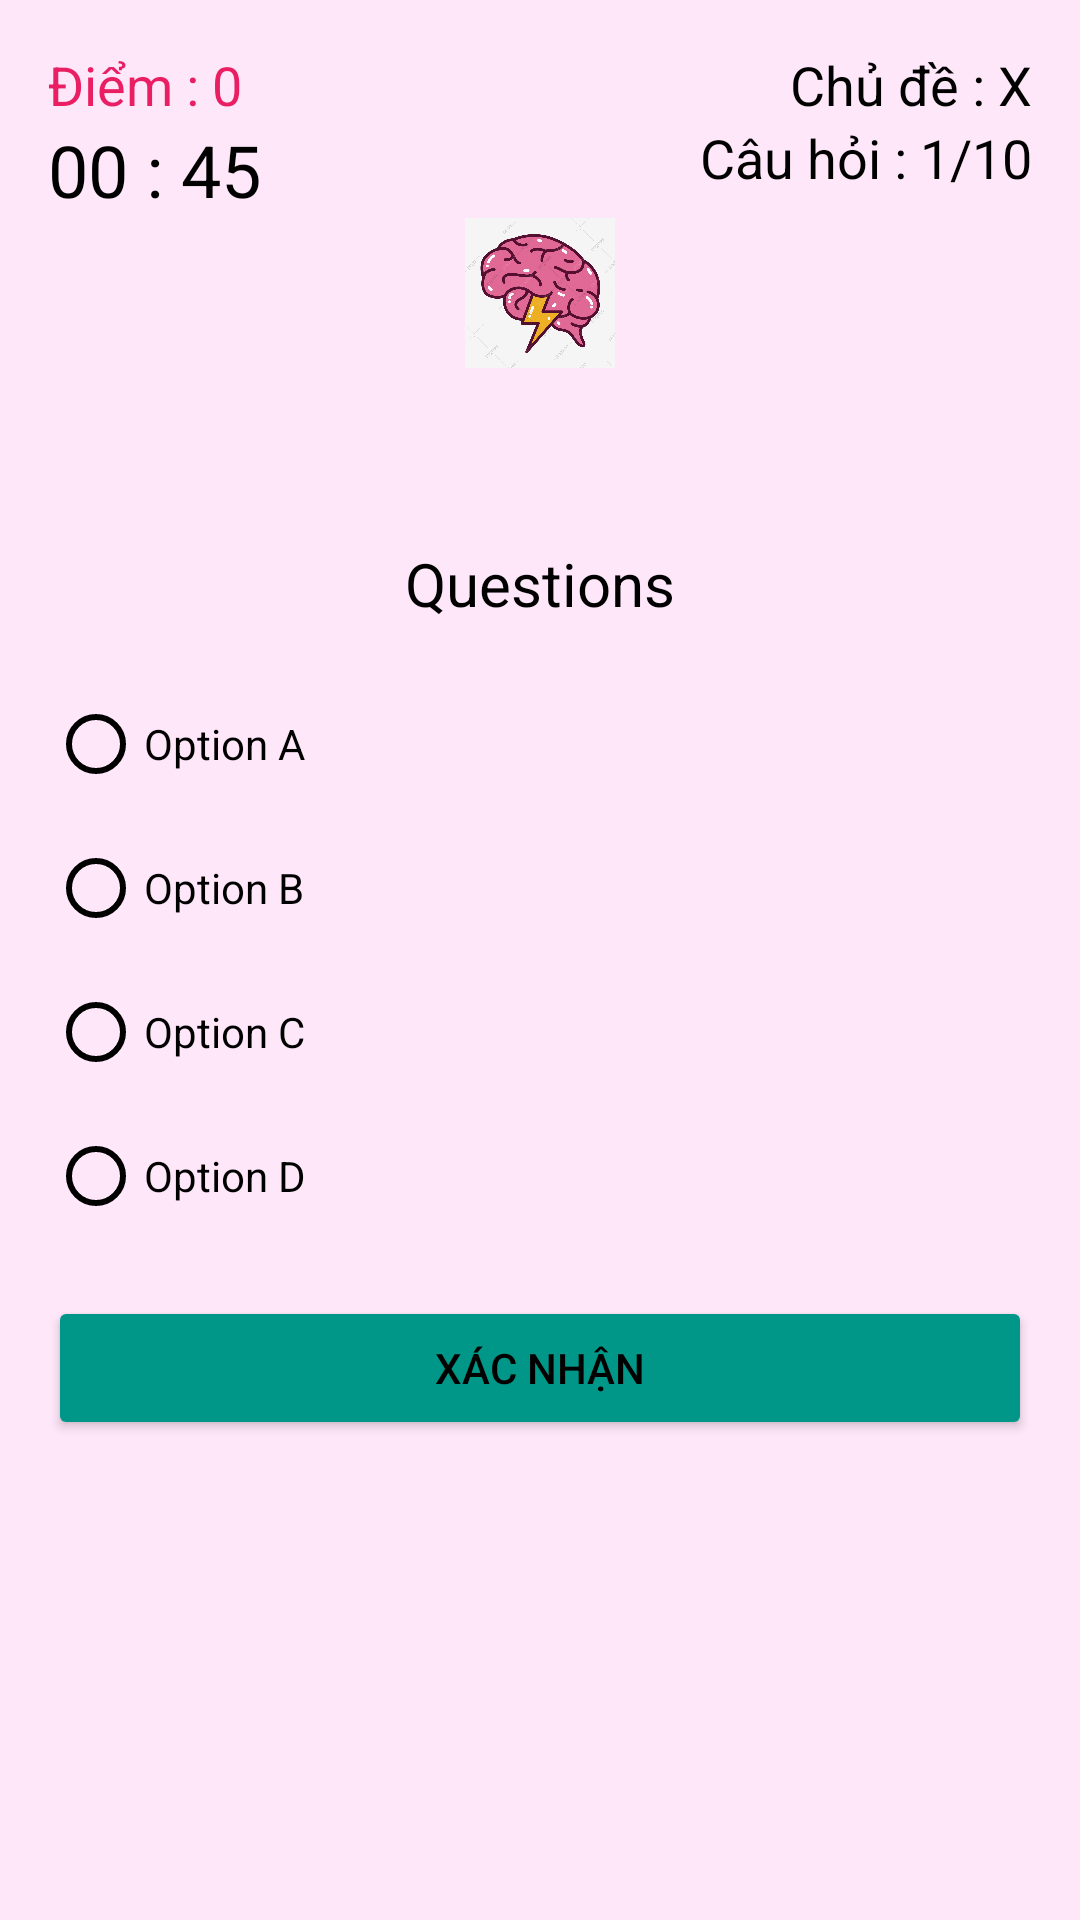

This screen was rendered from an Android layout file. Write that file and the resources it references.
<!-- AndroidManifest.xml: application theme Theme.MyBrainTest -->
<!-- res/layout/activity_question.xml -->
<?xml version="1.0" encoding="utf-8"?>
<RelativeLayout xmlns:android="http://schemas.android.com/apk/res/android"
    xmlns:app="http://schemas.android.com/apk/res-auto"
    xmlns:tools="http://schemas.android.com/tools"
    android:layout_width="match_parent"
    android:layout_height="match_parent"
    android:background="#FFE7FA"
    android:padding="16dp"
    tools:context=".activity.QuestionActivity">

    <TextView
        android:id="@+id/text_view_score"
        android:layout_width="wrap_content"
        android:layout_height="wrap_content"
        android:freezesText="true"
        android:text="Điểm : 0"
        android:textColor="#E91E63"
        android:textSize="18sp">

    </TextView>

    <TextView
        android:id="@+id/text_view_countdown"
        android:layout_width="wrap_content"
        android:layout_height="wrap_content"
        android:layout_below="@+id/text_view_score"
        android:freezesText="true"
        android:text="00 : 45"
        android:textColor="@color/black"
        android:textSize="24sp">

    </TextView>
    <ImageView
        android:layout_width="50dp"
        android:layout_height="50dp"
        android:layout_centerInParent="true"
        android:layout_below="@+id/text_view_countdown"
        android:background="@drawable/brain">

    </ImageView>

    <TextView
        android:id="@+id/text_view_category"
        android:layout_width="wrap_content"
        android:layout_height="wrap_content"
        android:layout_alignParentEnd="true"
        android:freezesText="true"
        android:textSize="18sp"
        android:text="Chủ đề : X"
        android:textColor="@color/black">

    </TextView>


    <TextView
        android:id="@+id/text_view_question_count"
        android:layout_width="wrap_content"
        android:layout_height="wrap_content"
        android:layout_below="@id/text_view_score"
        android:layout_alignParentEnd="true"
        android:freezesText="true"
        android:text="Câu hỏi : 1/10"
        android:textSize="18sp"
        android:textColor="@color/black">

    </TextView>





    <TextView
        android:layout_marginBottom="16dp"
        android:textColor="@color/black"
        android:text="Questions"
        android:textSize="20sp"
        android:textAlignment="center"
        android:layout_above="@id/radio_group"
        android:id="@+id/text_view_question"
        android:layout_width="match_parent"
        android:layout_height="wrap_content">

    </TextView>

    <RadioGroup
        android:layout_centerVertical="true"
        android:id="@+id/radio_group"
        android:layout_width="match_parent"
        android:layout_height="wrap_content">

        <RadioButton
            android:id="@+id/radio_button1"
            android:layout_width="wrap_content"
            android:layout_height="wrap_content"
            android:buttonTint="@color/black"
            android:freezesText="true"
            android:text="Option A"
            android:textColor="@color/black">

        </RadioButton>
        <RadioButton
            android:textColor="@color/black"
            android:text="Option B"
            android:freezesText="true"
            android:buttonTint="@color/black"
            android:id="@+id/radio_button2"
            android:layout_width="wrap_content"
            android:layout_height="wrap_content">

        </RadioButton>
        <RadioButton
            android:textColor="@color/black"
            android:text="Option C"
            android:freezesText="true"
            android:buttonTint="@color/black"
            android:id="@+id/radio_button3"
            android:layout_width="wrap_content"
            android:layout_height="wrap_content">

        </RadioButton>
        <RadioButton
            android:textColor="@color/black"
            android:text="Option D"
            android:freezesText="true"
            android:id="@+id/radio_button4"
            android:buttonTint="@color/black"
            android:layout_width="wrap_content"
            android:layout_height="wrap_content">

        </RadioButton>
    </RadioGroup>

    <Button
        android:id="@+id/button_confirm_next"
        android:layout_width="match_parent"
        android:layout_height="wrap_content"
        android:layout_below="@+id/radio_group"
        android:layout_marginTop="16dp"
        android:backgroundTint="#009688"
        android:freezesText="true"
        android:text="Xác Nhận"
        android:textColor="@color/black">

    </Button>



</RelativeLayout>
<!-- resources referenced by this layout -->
<resources>
  <!-- drawable brain: png bitmap (drawable, 384889 bytes) -->
  <style name="Theme.MyBrainTest" parent="Theme.MaterialComponents.DayNight.NoActionBar">
          
          <item name="colorPrimary">@color/purple_500</item>
          <item name="colorPrimaryVariant">@color/purple_700</item>
          <item name="colorOnPrimary">@color/white</item>
          
          <item name="colorSecondary">@color/teal_200</item>
          <item name="colorSecondaryVariant">@color/teal_700</item>
          <item name="colorOnSecondary">@color/black</item>
          
          <item name="android:statusBarColor" tools:targetApi="l">?attr/colorPrimaryVariant</item>
          
      </style>
  <!-- not gathered from this repository: default colours our renderer supplied (Android Studio template values) -->
  <color name="purple_500">#FF6200EE</color>
  <color name="purple_700">#FF3700B3</color>
  <color name="teal_200">#FF03DAC5</color>
  <color name="teal_700">#FF018786</color>
  <color name="black">#FF000000</color>
  <color name="white">#FFFFFFFF</color>
</resources>
